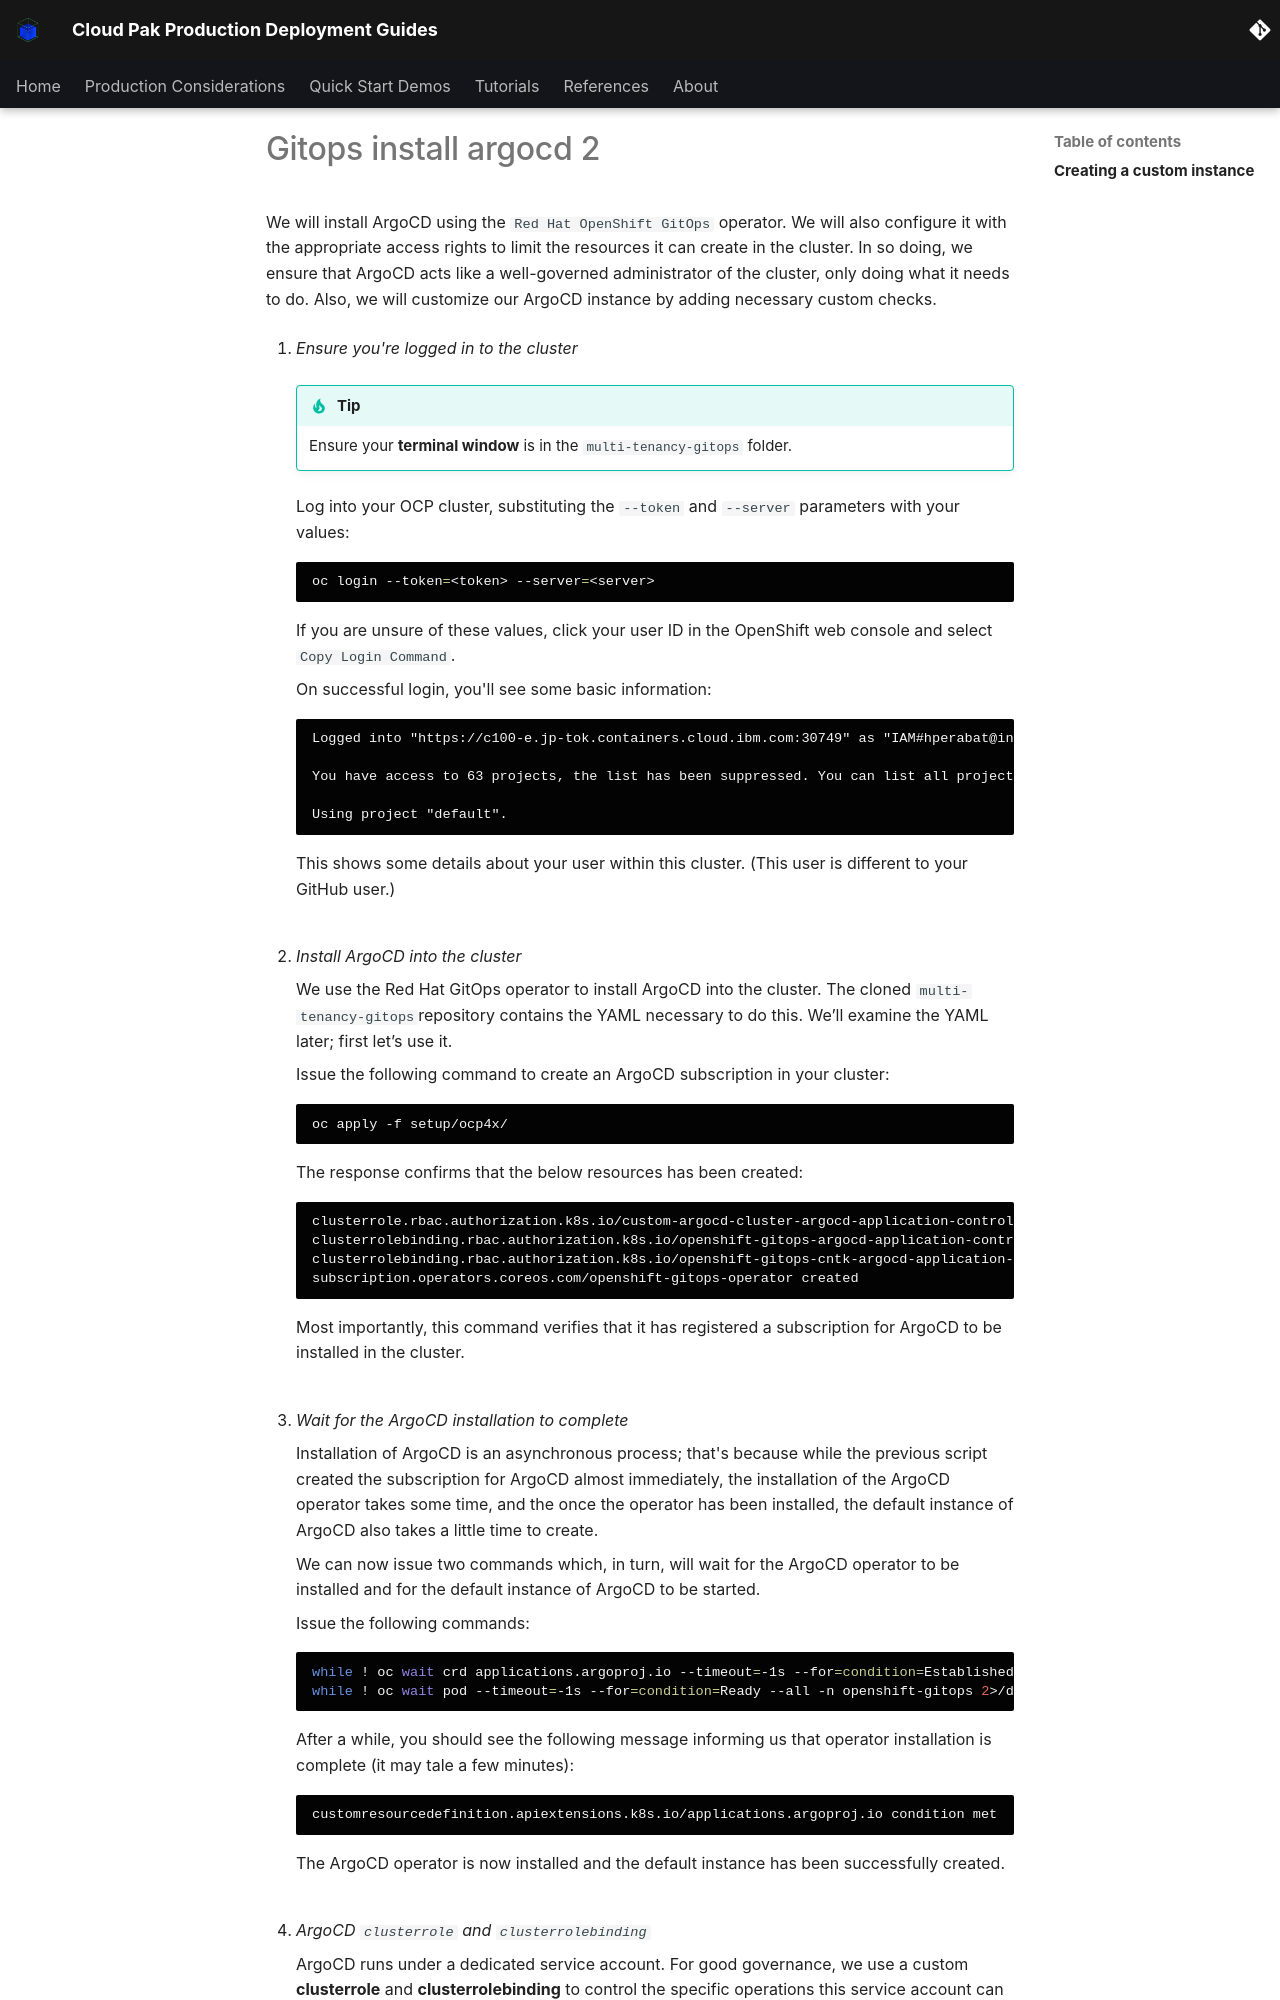

repository: ncolon/production-deployment-guides · page: snippets/gitops-install-argocd-2/index.html · generator: mkdocs


<!--- cSpell:ignore resynched clusterrole clusterrolebinding consolenotification subfolders rolebindings rolebinding CICD qube cntk autoplay allowfullscreen itzroks ingresscontroller jsonpath -->

We will install ArgoCD using the `Red Hat OpenShift GitOps` operator. We will
also configure it with the appropriate access rights to limit the resources it
can create in the cluster. In so doing, we ensure that ArgoCD acts like a
well-governed administrator of the cluster, only doing what it needs to do.
Also, we will customize our ArgoCD instance by adding necessary custom checks.

1. *Ensure you're logged in to the cluster*

    !!! tip
        Ensure your **terminal window** is in the `multi-tenancy-gitops` folder.

    Log into your OCP cluster, substituting the `--token` and `--server`
    parameters with your values:

    ```bash
    oc login --token=<token> --server=<server>
    ```

    If you are unsure of these values, click your user ID in the OpenShift web
    console and select `Copy Login Command`.

    On successful login, you'll see some basic information:

    ```{ .text .no-copy }
    Logged into "https://c100-e.jp-tok.containers.cloud.ibm.com:30749" as "IAM#hperabat@in.ibm.com" using the token provided.

    You have access to 63 projects, the list has been suppressed. You can list all projects with 'oc projects'

    Using project "default".
    ```

    This shows some details about your user within this cluster. (This user is
    different to your GitHub user.)

    <br>

2. *Install ArgoCD into the cluster*

    We use the Red Hat GitOps operator to install ArgoCD into the cluster. The
    cloned `multi-tenancy-gitops `repository contains the YAML necessary to do
    this. We’ll examine the YAML later; first let’s use it.

    Issue the following command to create an ArgoCD subscription in your cluster:

    ```bash
    oc apply -f setup/ocp4x/
    ```

    The response confirms that the below resources has been created:

    ```{ .text .no-copy }
    clusterrole.rbac.authorization.k8s.io/custom-argocd-cluster-argocd-application-controller created
    clusterrolebinding.rbac.authorization.k8s.io/openshift-gitops-argocd-application-controller created
    clusterrolebinding.rbac.authorization.k8s.io/openshift-gitops-cntk-argocd-application-controller created
    subscription.operators.coreos.com/openshift-gitops-operator created
    ```

    Most importantly, this command verifies that it has registered a
    subscription for ArgoCD to be installed in the cluster.

    <br>

3. *Wait for the ArgoCD installation to complete*

    Installation of ArgoCD is an asynchronous process; that's because while the
    previous script created the subscription for ArgoCD almost immediately, the
    installation of the ArgoCD operator takes some time, and the once the
    operator has been installed, the default instance of ArgoCD also takes a
    little time to create.

    We can now issue two commands which, in turn, will wait for the ArgoCD
    operator to be installed and for the default instance of ArgoCD to be
    started.

    Issue the following commands:

    ```bash
    while ! oc wait crd applications.argoproj.io --timeout=-1s --for=condition=Established  2>/dev/null; do sleep 30; done
    while ! oc wait pod --timeout=-1s --for=condition=Ready --all -n openshift-gitops 2>/dev/null; do sleep 30; done
    ```
